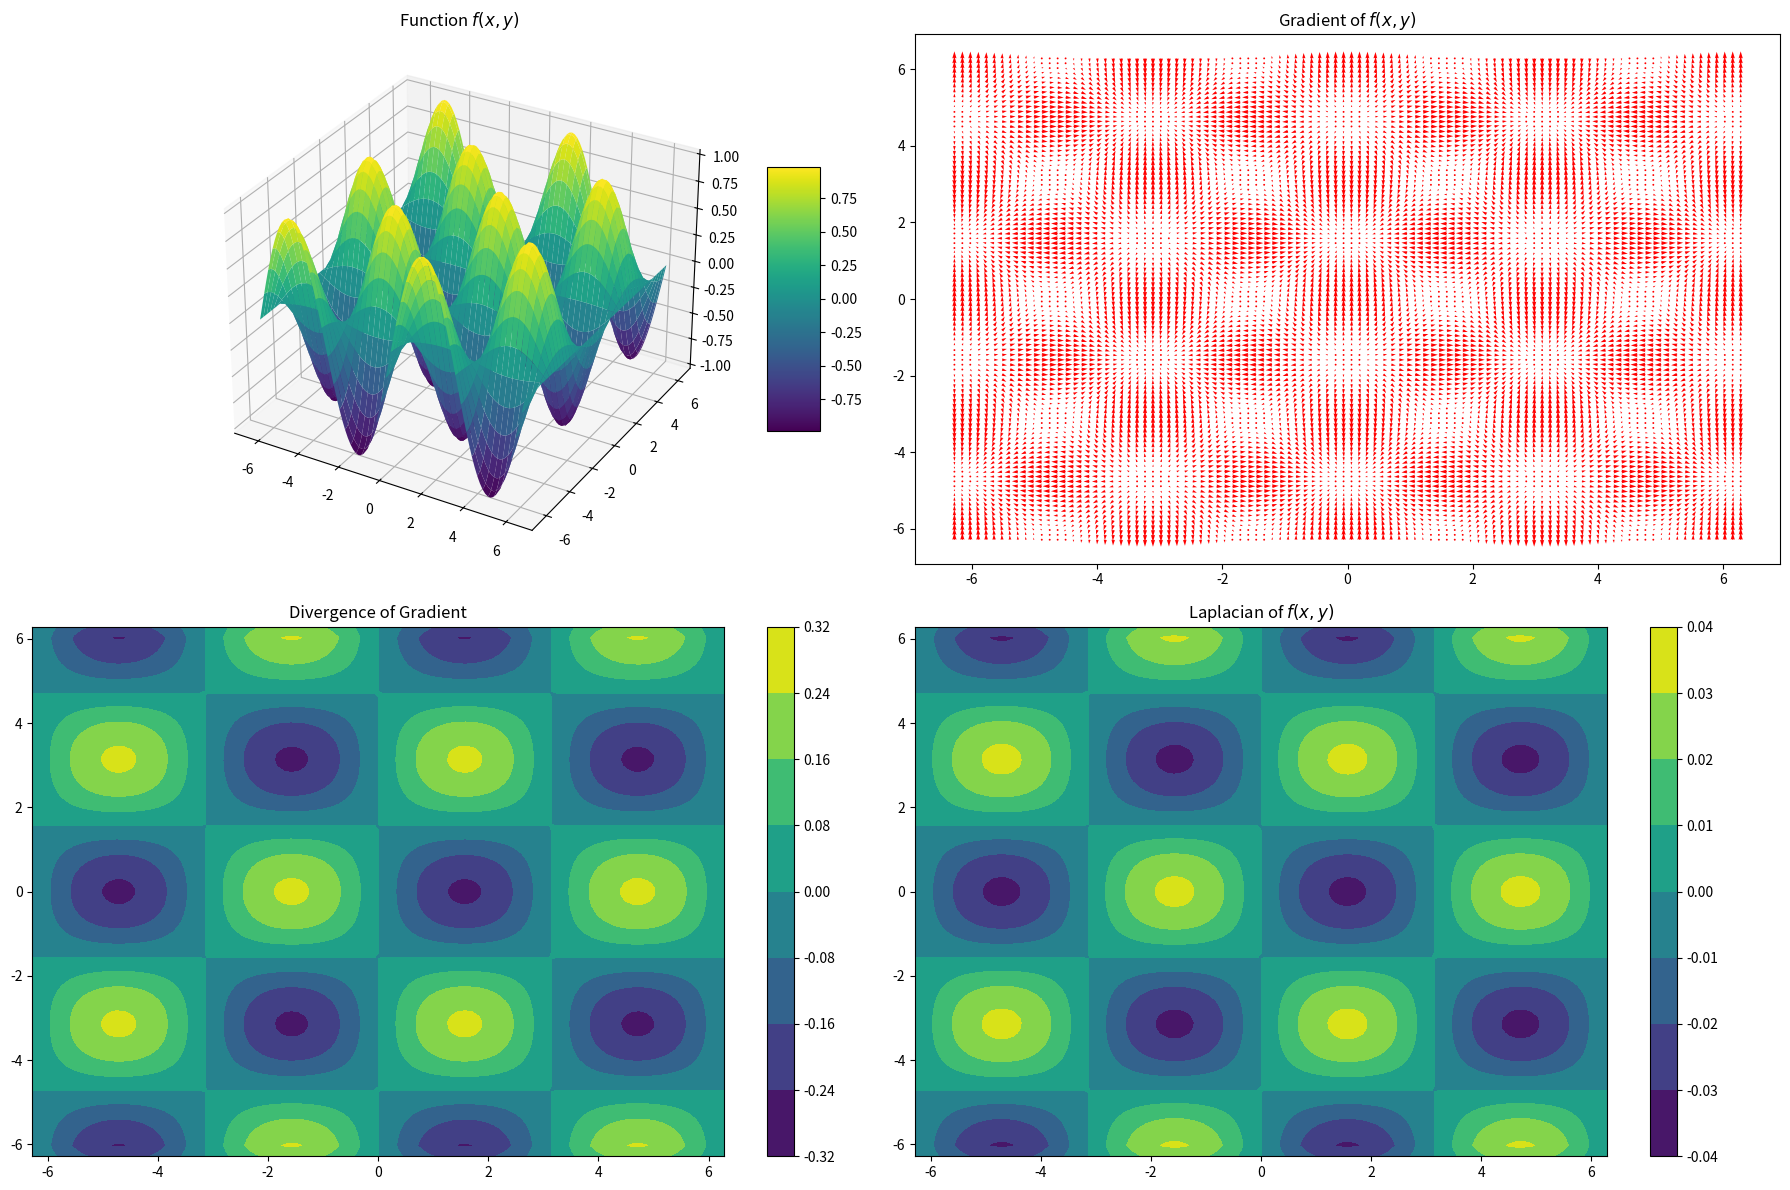

The script that saved this image:
import numpy as np
import matplotlib.pyplot as plt
from mpl_toolkits.mplot3d import Axes3D
import matplotlib.animation as animation

# Define the function
def func(x, y):
    return np.sin(x) * np.cos(y)

# Define the grid
x = np.linspace(-2 * np.pi, 2 * np.pi, 100)
y = np.linspace(-2 * np.pi, 2 * np.pi, 100)
X, Y = np.meshgrid(x, y)
Z = func(X, Y)

# Compute the gradient
grad_x, grad_y = np.gradient(Z, x, y)

# Compute the divergence (for this 2D example, it's the sum of the partial derivatives of the gradient)
div = np.gradient(grad_x, axis=0) + np.gradient(grad_y, axis=1)

# Compute the Laplacian (sum of second partial derivatives)
laplacian = np.gradient(np.gradient(Z, axis=0), axis=0) + np.gradient(np.gradient(Z, axis=1), axis=1)

# Create the figure and axes
fig = plt.figure(figsize=(18, 12))

# 3D plot for the function
ax0 = fig.add_subplot(2, 2, 1, projection='3d')
surf = ax0.plot_surface(X, Y, Z, cmap='viridis')
ax0.set_title('Function $f(x, y)$')
fig.colorbar(surf, ax=ax0, shrink=0.5, aspect=5)

# 2D plot for the gradient
ax1 = fig.add_subplot(2, 2, 2)
quiver1 = ax1.quiver(X, Y, grad_x, grad_y, color='r')
ax1.set_title('Gradient of $f(x, y)$')

# 2D plot for the divergence
ax2 = fig.add_subplot(2, 2, 3)
contour2 = ax2.contourf(X, Y, div, cmap='viridis')
ax2.set_title('Divergence of Gradient')
fig.colorbar(contour2, ax=ax2)

# 2D plot for the Laplacian
ax3 = fig.add_subplot(2, 2, 4)
contour3 = ax3.contourf(X, Y, laplacian, cmap='viridis')
ax3.set_title('Laplacian of $f(x, y)$')
fig.colorbar(contour3, ax=ax3)

# Function to update the plots
def update(frame):
    Z = func(X + frame * 0.1, Y + frame * 0.1)
    grad_x, grad_y = np.gradient(Z, x, y)
    div = np.gradient(grad_x, axis=0) + np.gradient(grad_y, axis=1)
    laplacian = np.gradient(np.gradient(Z, axis=0), axis=0) + np.gradient(np.gradient(Z, axis=1), axis=1)
    
    # Update the function plot
    ax0.clear()
    surf = ax0.plot_surface(X, Y, Z, cmap='viridis')
    ax0.set_title('Function $f(x, y)$')
    
    # Update the gradient plot
    ax1.clear()
    quiver1 = ax1.quiver(X, Y, grad_x, grad_y, color='r')
    ax1.set_title('Gradient of $f(x, y)$')
    
    # Update the divergence plot
    ax2.clear()
    contour2 = ax2.contourf(X, Y, div, cmap='viridis')
    ax2.set_title('Divergence of Gradient')
    
    # Update the Laplacian plot
    ax3.clear()
    contour3 = ax3.contourf(X, Y, laplacian, cmap='viridis')
    ax3.set_title('Laplacian of $f(x, y)$')
    
    return surf, quiver1, contour2, contour3

# Create the animation
ani = animation.FuncAnimation(fig, update, frames=50, blit=False, interval=10)

# Display the plot
plt.tight_layout()
plt.show()
